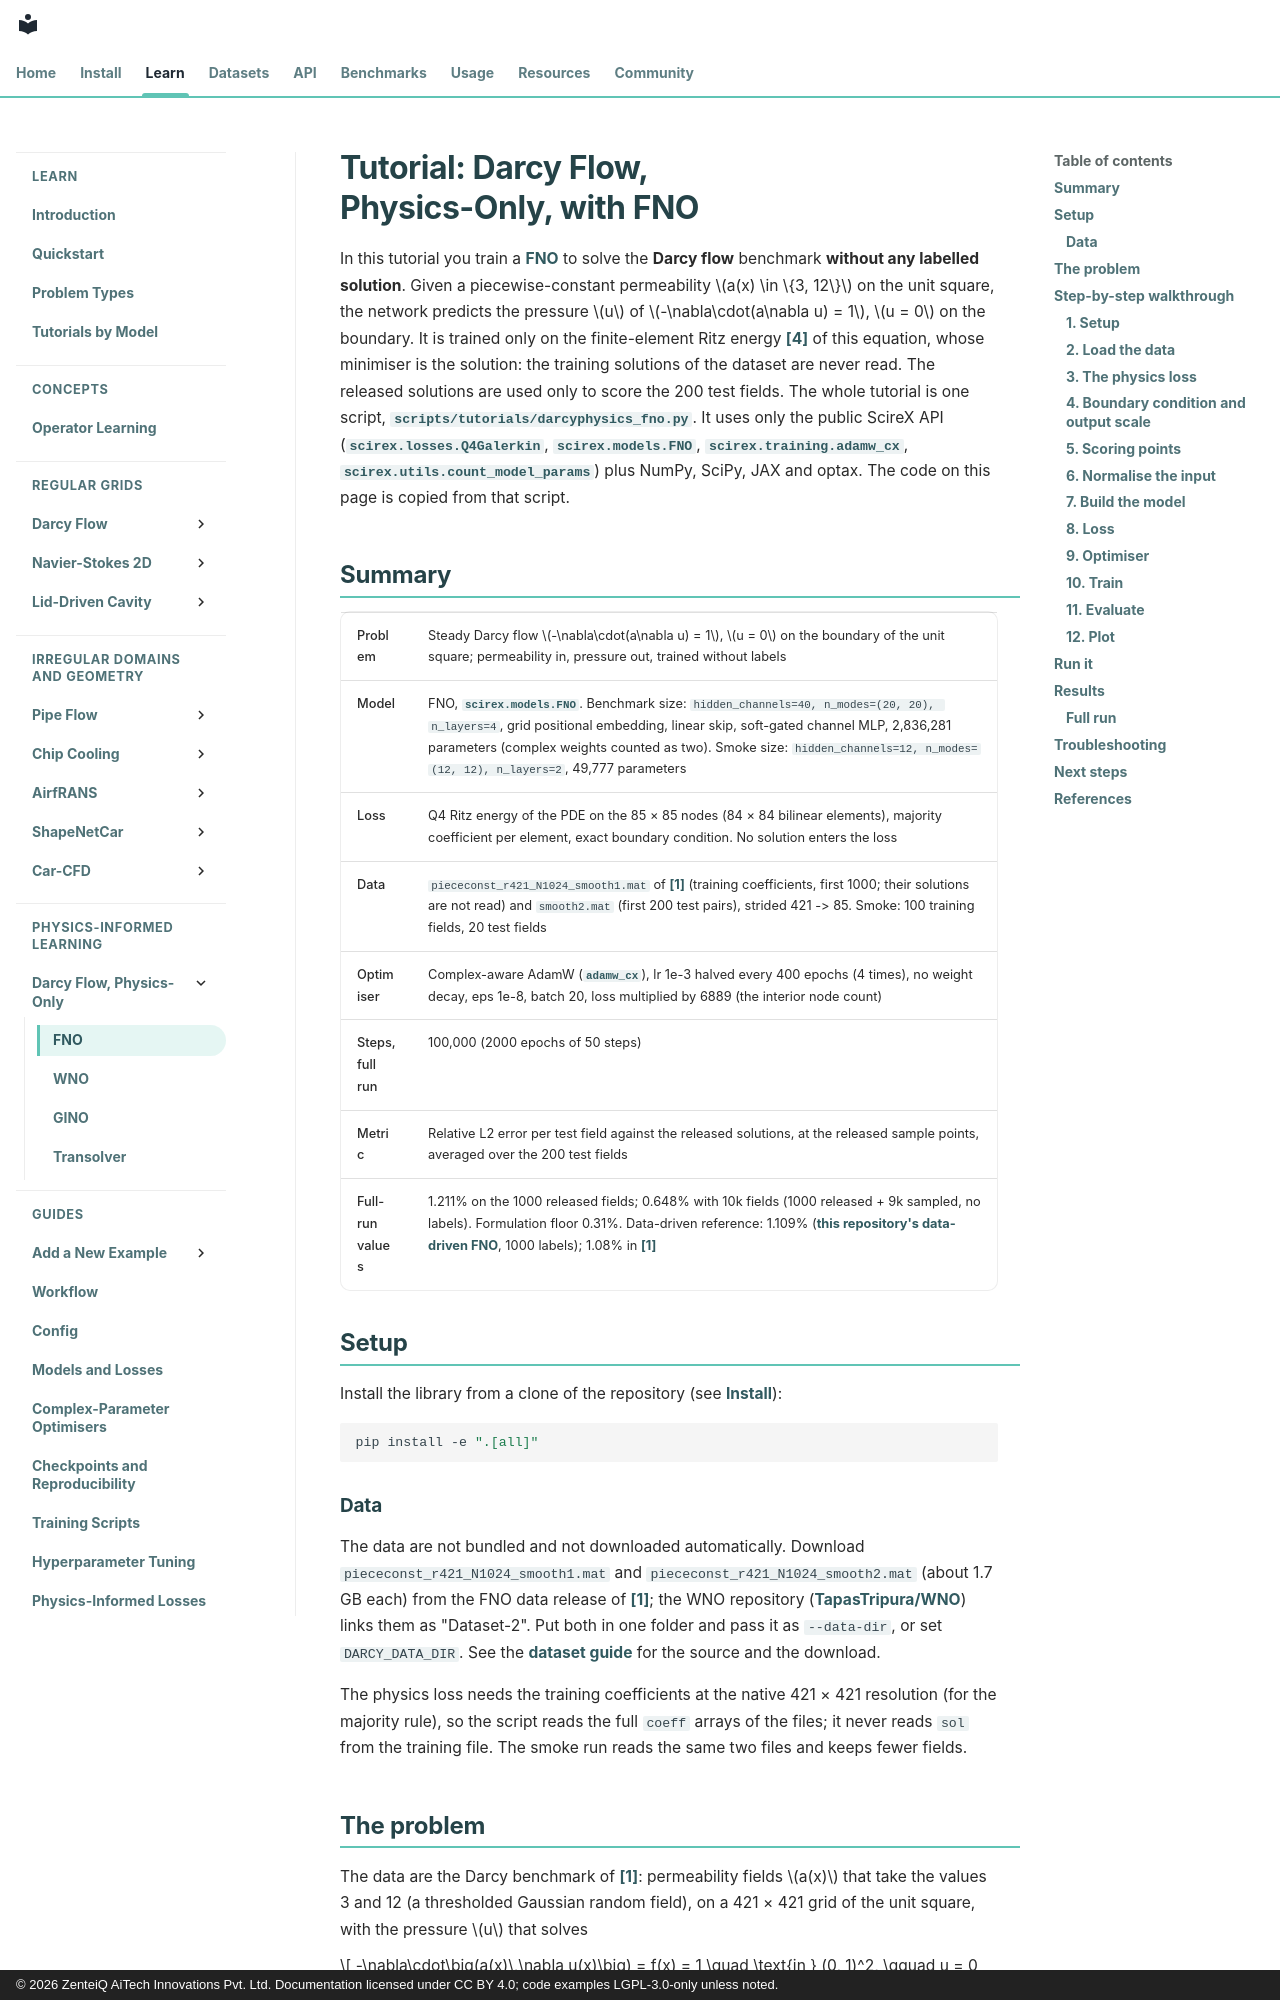

repository: zenteiq-research/scirex · page: tutorials/DarcyPhysics/DarcyPhysics_FNO/index.html · generator: mkdocs · copyright: © 2026 ZenteiQ AiTech Innovations Pvt. Ltd. Documentation licensed under CC BY 4.0; code examples LGPL-3.0-only unless noted.

<!--
SPDX-FileCopyrightText: 2026 ZenteiQ AiTech Innovations Pvt. Ltd.
License notice: Documentation text and diagrams on this page are licensed
under CC BY 4.0. Source-code examples are licensed under LGPL-3.0-only
unless the example states otherwise.
-->

# Tutorial: Darcy Flow, Physics-Only, with FNO

In this tutorial you train a [FNO](../../theory_guide/operator_learning.md#fno) to solve
the **Darcy flow** benchmark **without any labelled solution**. Given a
piecewise-constant permeability $a(x) \in \{3, 12\}$ on the unit square,
the network predicts the pressure $u$ of $-\nabla\cdot(a\nabla u) = 1$,
$u = 0$ on the boundary. It is trained only on the finite-element Ritz energy [[4]](#ref4)
of this equation, whose minimiser is the solution: the training solutions of
the dataset are never read. The released solutions are used only to score the
200 test fields. The whole tutorial is one script, [`scripts/tutorials/darcyphysics_fno.py`](../../../scripts/tutorials/darcyphysics_fno.py). It uses only
the public ScireX API ([`scirex.losses.Q4Galerkin`](../../api/losses.md#scirex.losses.Q4Galerkin), [`scirex.models.FNO`](../../api/models.md#scirex.models.FNO), [`scirex.training.adamw_cx`](../../api/training.md#scirex.training.adamw_cx), [`scirex.utils.count_model_params`](../../api/utils.md#scirex.utils.count_model_params)) plus NumPy, SciPy, JAX and optax. The
code on this page is copied from that script.

## Summary

| | |
|---|---|
| Problem | Steady Darcy flow $-\nabla\cdot(a\nabla u) = 1$, $u = 0$ on the boundary of the unit square; permeability in, pressure out, trained without labels |
| Model | FNO, [`scirex.models.FNO`](../../api/models.md#scirex.models.FNO). Benchmark size: `hidden_channels=40, n_modes=(20, 20), n_layers=4`, grid positional embedding, linear skip, soft-gated channel MLP, 2,836,281 parameters (complex weights counted as two). Smoke size: `hidden_channels=12, n_modes=(12, 12), n_layers=2`, 49,777 parameters |
| Loss | Q4 Ritz energy of the PDE on the 85 × 85 nodes (84 × 84 bilinear elements), majority coefficient per element, exact boundary condition. No solution enters the loss |
| Data | `piececonst_r421_N1024_smooth1.mat` of [[1]](#ref1) (training coefficients, first 1000; their solutions are not read) and `smooth2.mat` (first 200 test pairs), strided 421 -> 85. Smoke: 100 training fields, 20 test fields |
| Optimiser | Complex-aware AdamW ([`adamw_cx`](../../api/training.md#scirex.training.adamw_cx)), lr 1e-3 halved every 400 epochs (4 times), no weight decay, eps 1e-8, batch 20, loss multiplied by 6889 (the interior node count) |
| Steps, full run | 100,000 (2000 epochs of 50 steps) |
| Metric | Relative L2 error per test field against the released solutions, at the released sample points, averaged over the 200 test fields |
| Full-run values | 1.211% on the 1000 released fields; 0.648% with 10k fields (1000 released + 9k sampled, no labels). Formulation floor 0.31%. Data-driven reference: 1.109% ([this repository's data-driven FNO](../../benchmarks/darcy/results/comparative.md#fno), 1000 labels); 1.08% in [[1]](#ref1) |

## Setup

Install the library from a clone of the repository (see [Install](../../install/index.md)):

```bash
pip install -e ".[all]"
```
